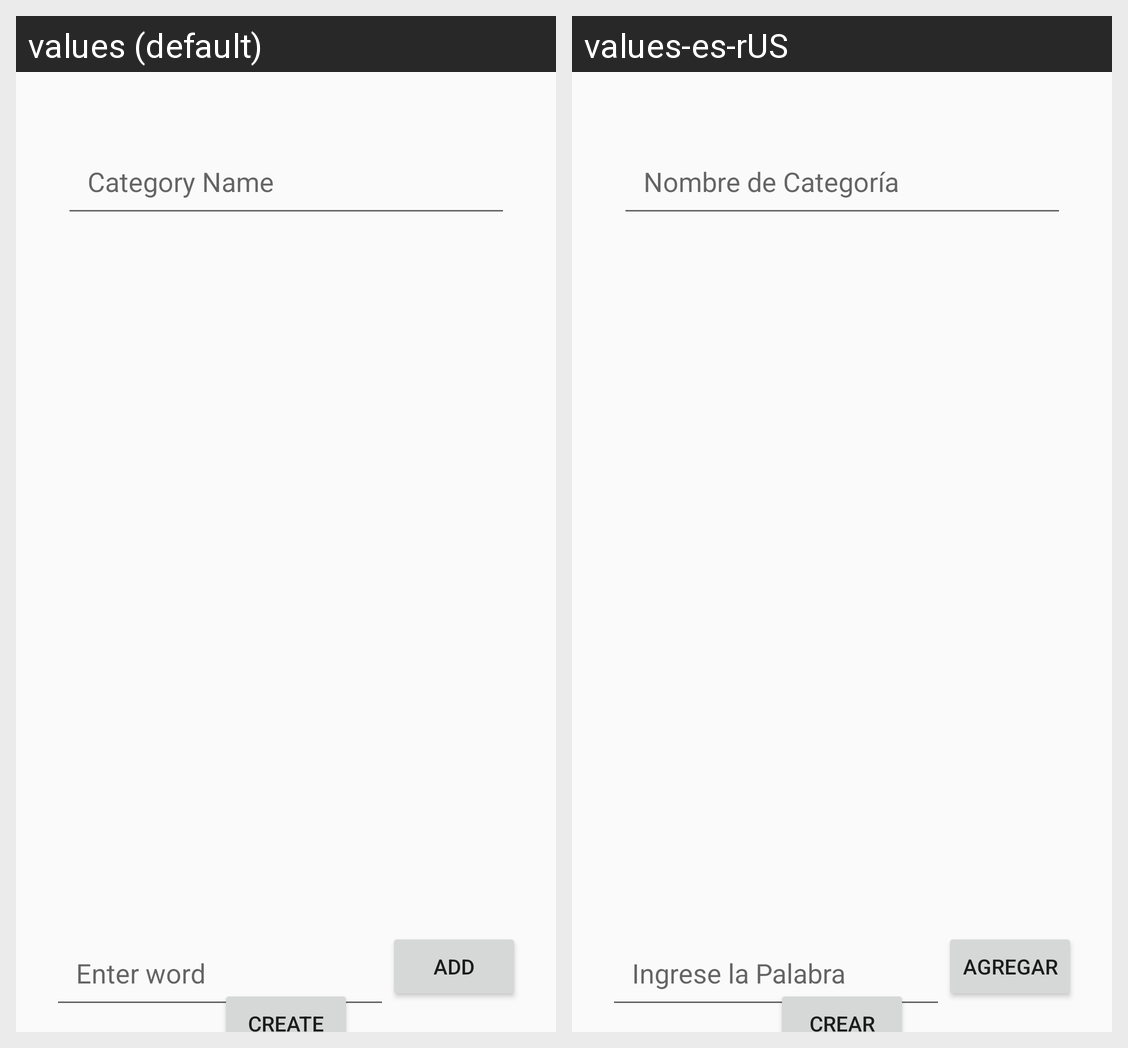

Translations of the strings shown on this Android screen, per locale in the grid:
Android screen res/layout/new_category.xml rendered under 2 locales, left to right: values (default), values-es-rUS. Device: Nexus 5 (rendered at 1080×1920; each locale shown at half size, 540×960, under a caption strip naming it); theme Theme.HeadsUpStudy.
Strings drawn on this screen, with the default value and each locale's value (text and hints the layout hard-codes, and strings that could not be matched under every locale, appear in the picture but are not listed):

category_name
  values: Category Name
  values-es-rUS: Nombre de Categoría

Catword_input
  values: Enter word
  values-es-rUS: Ingrese la Palabra

Catadd_button
  values: Add
  values-es-rUS: Agregar

createCat_button
  values: Create
  values-es-rUS: Crear
